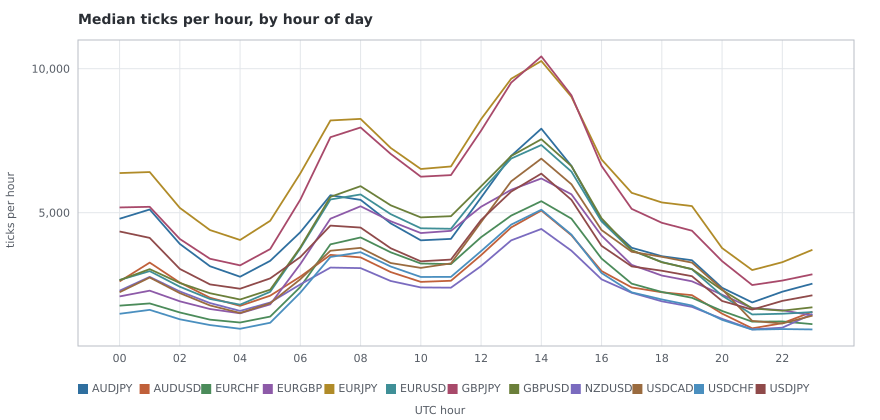

The file beside this chart, header and first rows:
pair, utc_hour, median_ticks
AUDJPY, 0, 4790
AUDJPY, 1, 5112
AUDJPY, 2, 3915
AUDJPY, 3, 3141
AUDJPY, 4, 2776
AUDJPY, 5, 3328
AUDJPY, 6, 4322
AUDJPY, 7, 5605
AUDJPY, 8, 5445
AUDJPY, 9, 4629
AUDJPY, 10, 4040
AUDJPY, 11, 4090
AUDJPY, 12, 5523
AUDJPY, 13, 6973
AUDJPY, 14, 7917
AUDJPY, 15, 6624
AUDJPY, 16, 4727
AUDJPY, 17, 3782
AUDJPY, 18, 3489
AUDJPY, 19, 3348
AUDJPY, 20, 2393
AUDJPY, 21, 1884
AUDJPY, 22, 2256
AUDJPY, 23, 2536
AUDUSD, 0, 2613
AUDUSD, 1, 3267
AUDUSD, 2, 2574
AUDUSD, 3, 2048
AUDUSD, 4, 1766
AUDUSD, 5, 2118
AUDUSD, 6, 2780
AUDUSD, 7, 3535
AUDUSD, 8, 3447
AUDUSD, 9, 2938
AUDUSD, 10, 2597
AUDUSD, 11, 2636
AUDUSD, 12, 3525
AUDUSD, 13, 4489
AUDUSD, 14, 5075
AUDUSD, 15, 4214
AUDUSD, 16, 2973
AUDUSD, 17, 2404
AUDUSD, 18, 2237
AUDUSD, 19, 2136
AUDUSD, 20, 1495
AUDUSD, 21, 984.5
AUDUSD, 22, 1163
AUDUSD, 23, 1561
EURCHF, 0, 1772
EURCHF, 1, 1849
EURCHF, 2, 1535
EURCHF, 3, 1286
EURCHF, 4, 1186
EURCHF, 5, 1392
EURCHF, 6, 2420
EURCHF, 7, 3901
EURCHF, 8, 4140
EURCHF, 9, 3624
EURCHF, 10, 3235
EURCHF, 11, 3214
... 228 more rows
